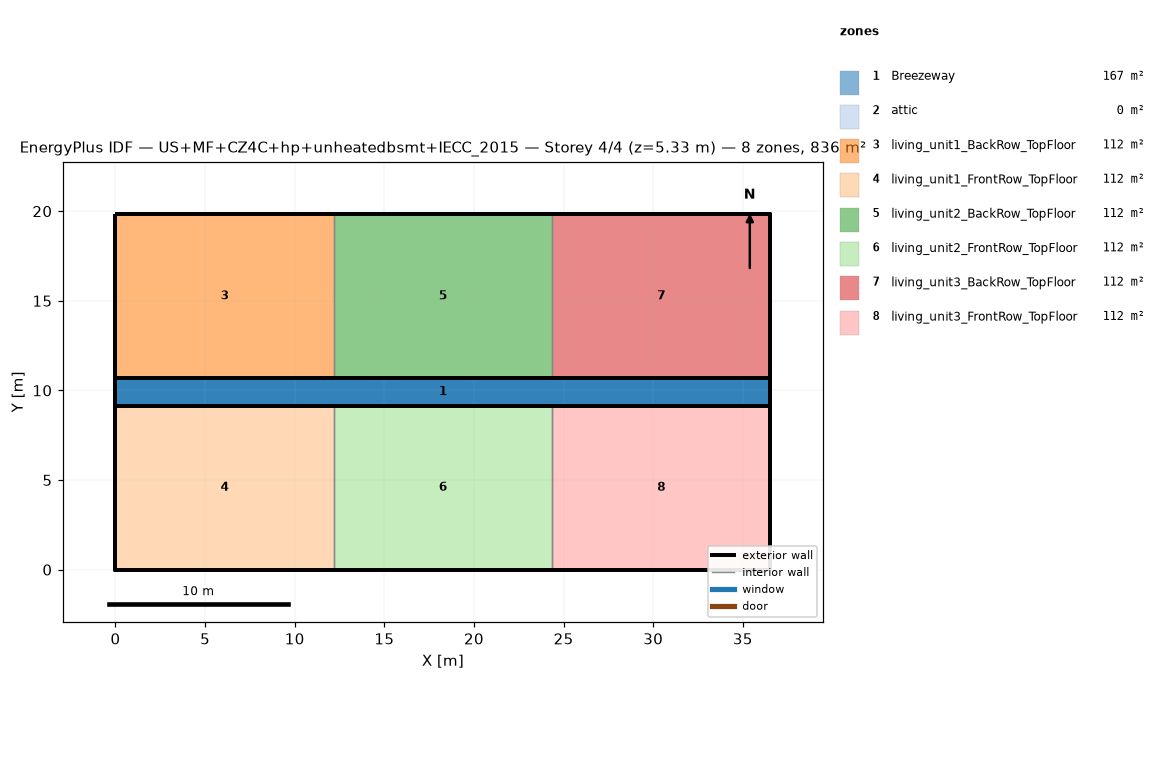
=== STOREY PLAN SPEC (per zone: floor XY polygon, exterior-wall plan segments, windows/doors) ===
zone 1: Breezeway  (167.0 m²)
  floor: (36.54, 9.16) (0.00, 9.16) (0.00, 10.68) (36.54, 10.68)
  floor: (36.54, 9.16) (0.00, 9.16) (0.00, 10.68) (36.54, 10.68)
  floor: (36.54, 9.16) (0.00, 9.16) (0.00, 10.68) (36.54, 10.68)
zone 2: attic  (0.0 m²)
  exterior wall: (36.54, 0.00) – (36.54, 19.84) – (36.54, 9.92)  [29.8 m]
  exterior wall: (0.00, 19.84) – (0.00, 0.00) – (0.00, 9.92)  [29.8 m]
zone 3: living_unit1_BackRow_TopFloor  (111.5 m²)
  floor: (12.18, 10.68) (0.00, 10.68) (0.00, 19.84) (12.18, 19.84)
  exterior wall: (12.18, 19.84) – (0.00, 19.84)  [12.2 m]
  exterior wall: (0.00, 19.84) – (0.00, 10.68)  [9.2 m]
  exterior wall: (0.00, 10.68) – (12.18, 10.68)  [12.2 m]
  interior walls: 1
zone 4: living_unit1_FrontRow_TopFloor  (111.5 m²)
  floor: (12.18, 0.00) (0.00, 0.00) (0.00, 9.16) (12.18, 9.16)
  exterior wall: (0.00, 0.00) – (12.18, 0.00)  [12.2 m]
  exterior wall: (0.00, 9.16) – (0.00, 0.00)  [9.2 m]
  exterior wall: (12.18, 9.16) – (0.00, 9.16)  [12.2 m]
  interior walls: 1
zone 5: living_unit2_BackRow_TopFloor  (111.5 m²)
  floor: (24.36, 10.68) (12.18, 10.68) (12.18, 19.84) (24.36, 19.84)
  exterior wall: (12.18, 10.68) – (24.36, 10.68)  [12.2 m]
  exterior wall: (24.36, 19.84) – (12.18, 19.84)  [12.2 m]
  interior walls: 2
zone 6: living_unit2_FrontRow_TopFloor  (111.5 m²)
  floor: (24.36, 0.00) (12.18, 0.00) (12.18, 9.16) (24.36, 9.16)
  exterior wall: (12.18, 0.00) – (24.36, 0.00)  [12.2 m]
  exterior wall: (24.36, 9.16) – (12.18, 9.16)  [12.2 m]
  interior walls: 2
zone 7: living_unit3_BackRow_TopFloor  (111.5 m²)
  floor: (36.54, 10.68) (24.36, 10.68) (24.36, 19.84) (36.54, 19.84)
  exterior wall: (36.54, 10.68) – (36.54, 19.84)  [9.2 m]
  exterior wall: (36.54, 19.84) – (24.36, 19.84)  [12.2 m]
  exterior wall: (24.36, 10.68) – (36.54, 10.68)  [12.2 m]
  interior walls: 1
zone 8: living_unit3_FrontRow_TopFloor  (111.5 m²)
  floor: (36.54, 0.00) (24.36, 0.00) (24.36, 9.16) (36.54, 9.16)
  exterior wall: (24.36, 0.00) – (36.54, 0.00)  [12.2 m]
  exterior wall: (36.54, 0.00) – (36.54, 9.16)  [9.2 m]
  exterior wall: (36.54, 9.16) – (24.36, 9.16)  [12.2 m]
  interior walls: 1

=== DERIVED (storey summary) ===
Building: US+MF+CZ4C+hp+unheatedbsmt+IECC_2015
Storey: 4 of 4  (floor level z = 5.33 m)
Storey gross floor area: 836.2 m²
Zones on this storey: 8
  - Breezeway: floor 167.0 m²
  - attic: floor 0.0 m²; exterior wall 59.5 m (81.9 m²); WWR 0.0%
  - living_unit1_BackRow_TopFloor: floor 111.5 m²; exterior wall 33.5 m (86.9 m²); WWR 0.0%
  - living_unit1_FrontRow_TopFloor: floor 111.5 m²; exterior wall 33.5 m (86.9 m²); WWR 0.0%
  - living_unit2_BackRow_TopFloor: floor 111.5 m²; exterior wall 24.4 m (63.1 m²); WWR 0.0%
  - living_unit2_FrontRow_TopFloor: floor 111.5 m²; exterior wall 24.4 m (63.1 m²); WWR 0.0%
  - living_unit3_BackRow_TopFloor: floor 111.5 m²; exterior wall 33.5 m (86.9 m²); WWR 0.0%
  - living_unit3_FrontRow_TopFloor: floor 111.5 m²; exterior wall 33.5 m (86.9 m²); WWR 0.0%
Zone adjacency (shared interzone walls):
  - living_unit1_BackRow_TopFloor ↔ living_unit2_BackRow_TopFloor
  - living_unit1_FrontRow_TopFloor ↔ living_unit2_FrontRow_TopFloor
  - living_unit2_BackRow_TopFloor ↔ living_unit3_BackRow_TopFloor
  - living_unit2_FrontRow_TopFloor ↔ living_unit3_FrontRow_TopFloor